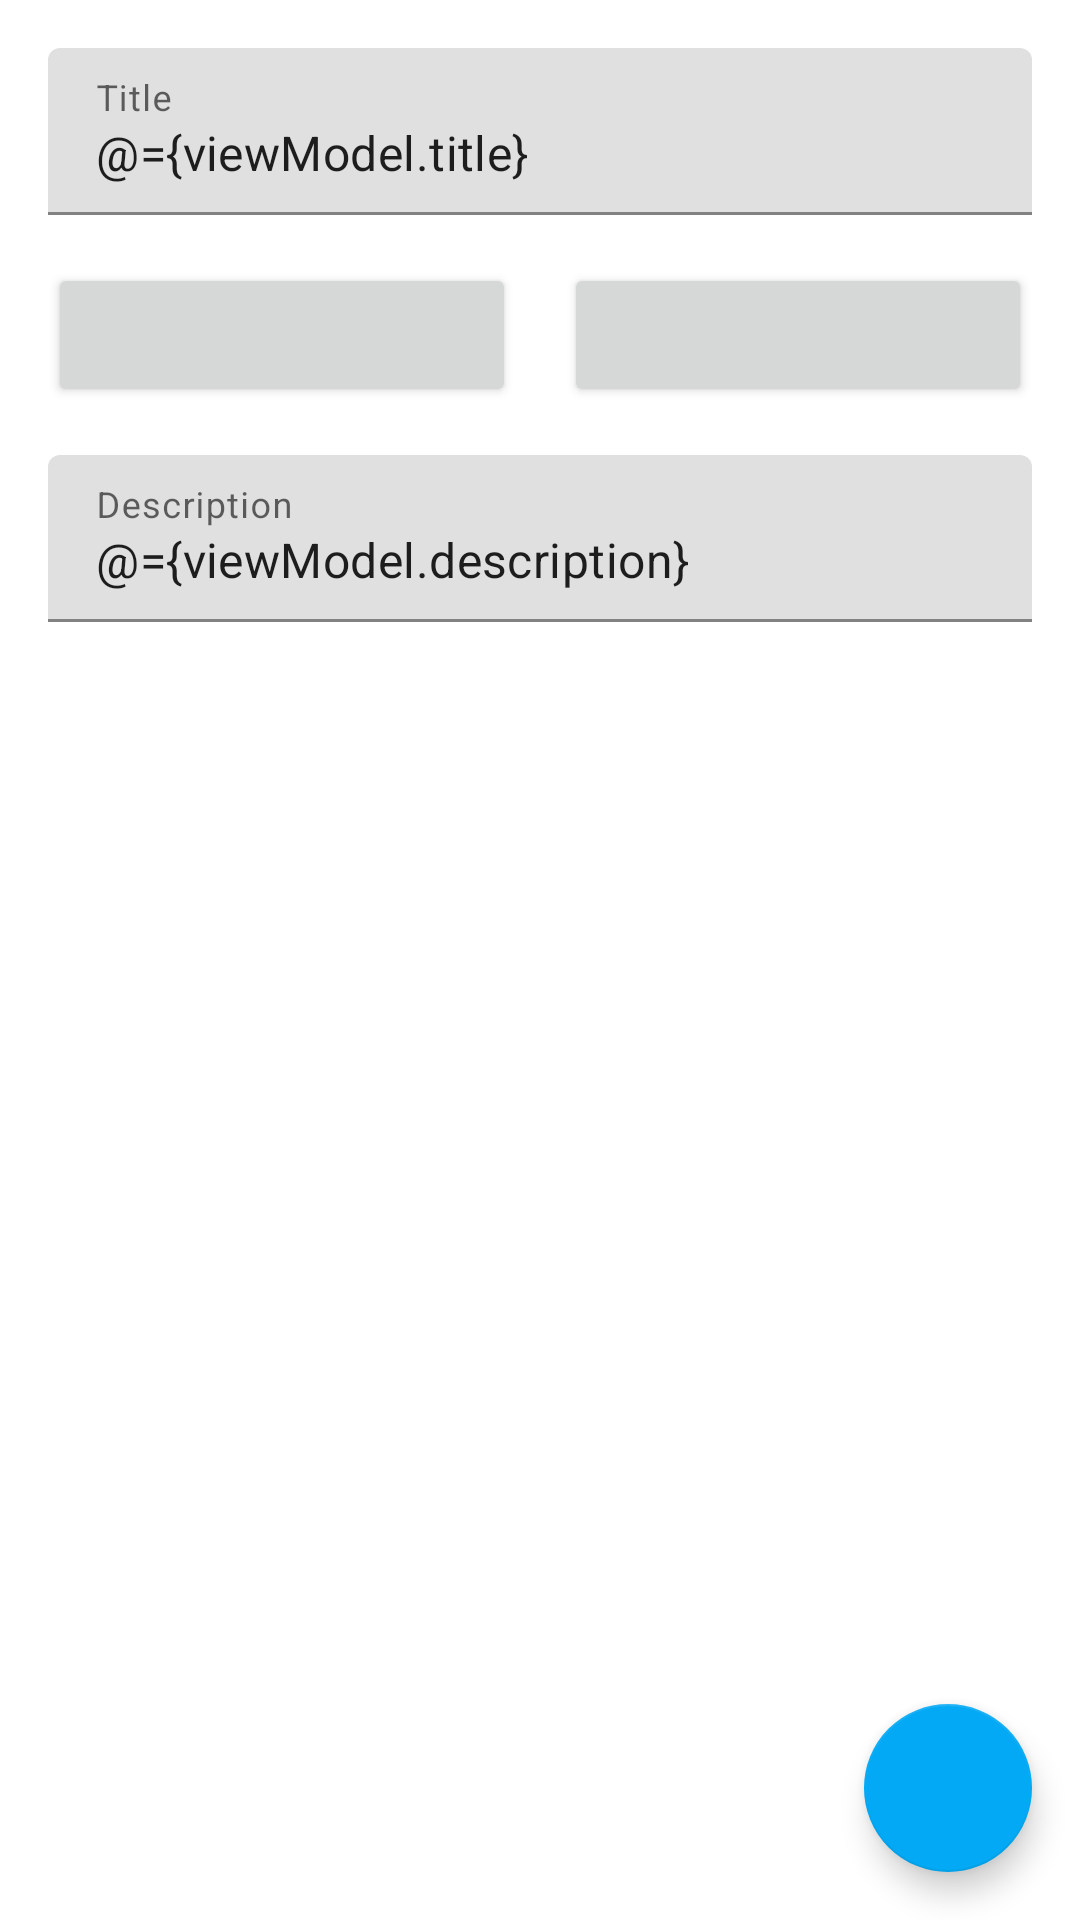

Layout XML and referenced resources for this Android screen:
<!-- AndroidManifest.xml: application theme Theme.Notian -->
<!-- res/layout/activity_note_editor.xml -->
<?xml version="1.0" encoding="utf-8"?>
<layout xmlns:android="http://schemas.android.com/apk/res/android"
    xmlns:app="http://schemas.android.com/apk/res-auto"
    xmlns:tools="http://schemas.android.com/tools">

    <data>

        <variable
            name="viewModel"
            type="me.profiluefter.profinote.models.NoteEditorActivityViewModel" />
    </data>

    <androidx.constraintlayout.widget.ConstraintLayout
        android:layout_width="match_parent"
        android:layout_height="match_parent"
        tools:context=".activities.NoteEditorActivity">

        <com.google.android.material.textfield.TextInputLayout
            android:id="@+id/noteEditorTitleContainer"
            android:layout_width="0dp"
            android:layout_height="wrap_content"
            android:layout_marginStart="16dp"
            android:layout_marginTop="16dp"
            android:layout_marginEnd="16dp"
            app:layout_constraintEnd_toEndOf="parent"
            app:layout_constraintStart_toStartOf="parent"
            app:layout_constraintTop_toTopOf="parent">

            <com.google.android.material.textfield.TextInputEditText
                android:id="@+id/noteEditorTitle"
                android:layout_width="match_parent"
                android:layout_height="wrap_content"
                android:hint="@string/note_editor_title"
                android:inputType="text"
                android:text="@={viewModel.title}" />
        </com.google.android.material.textfield.TextInputLayout>

        <Button
            android:id="@+id/noteEditorDate"
            android:layout_width="0dp"
            android:layout_height="wrap_content"
            android:layout_marginStart="16dp"
            android:layout_marginTop="16dp"
            android:layout_marginEnd="8dp"
            android:onClick="openDatePicker"
            android:text="@{viewModel.date}"
            app:layout_constraintEnd_toStartOf="@+id/noteEditorTime"
            app:layout_constraintHorizontal_bias="0.5"
            app:layout_constraintStart_toStartOf="parent"
            app:layout_constraintTop_toBottomOf="@+id/noteEditorTitleContainer" />

        <Button
            android:id="@+id/noteEditorTime"
            android:layout_width="0dp"
            android:layout_height="wrap_content"
            android:layout_marginStart="8dp"
            android:layout_marginTop="16dp"
            android:layout_marginEnd="16dp"
            android:onClick="openTimePicker"
            android:text="@{viewModel.time}"
            app:layout_constraintEnd_toEndOf="parent"
            app:layout_constraintHorizontal_bias="0.5"
            app:layout_constraintStart_toEndOf="@+id/noteEditorDate"
            app:layout_constraintTop_toBottomOf="@+id/noteEditorTitleContainer" />

        <com.google.android.material.textfield.TextInputLayout
            android:id="@+id/noteEditorDescriptionContainer"
            android:layout_width="0dp"
            android:layout_height="wrap_content"
            android:layout_marginStart="16dp"
            android:layout_marginTop="16dp"
            android:layout_marginEnd="16dp"
            android:layout_marginBottom="16dp"
            app:layout_constrainedHeight="true"
            app:layout_constraintBottom_toBottomOf="parent"
            app:layout_constraintEnd_toEndOf="parent"
            app:layout_constraintStart_toStartOf="parent"
            app:layout_constraintTop_toBottomOf="@+id/noteEditorTime"
            app:layout_constraintVertical_bias="0.0">

            <com.google.android.material.textfield.TextInputEditText
                android:id="@+id/noteEditorDescription"
                android:layout_width="match_parent"
                android:layout_height="wrap_content"
                android:hint="@string/note_editor_description"
                android:inputType="textMultiLine"
                android:text="@={viewModel.description}" />
        </com.google.android.material.textfield.TextInputLayout>

        <com.google.android.material.floatingactionbutton.FloatingActionButton
            android:id="@+id/noteEditorSave"
            android:layout_width="wrap_content"
            android:layout_height="wrap_content"
            android:layout_marginEnd="16dp"
            android:layout_marginBottom="16dp"
            android:clickable="true"
            android:contentDescription="@string/note_editor_save_button"
            android:focusable="true"
            android:onClick="saveNote"
            android:src="@drawable/baseline_save_24"
            app:layout_constraintBottom_toBottomOf="parent"
            app:layout_constraintEnd_toEndOf="parent" />

    </androidx.constraintlayout.widget.ConstraintLayout>
</layout>
<!-- resources referenced by this layout -->
<resources>
  <string name="note_editor_description">Description</string>
  <string name="note_editor_save_button">Save button</string>
  <string name="note_editor_title">Title</string>
  <style name="Theme.Notian" parent="Theme.MaterialComponents.DayNight.DarkActionBar">
          
          <item name="colorPrimary">@color/purple_500</item>
          <item name="colorPrimaryVariant">@color/purple_700</item>
          <item name="colorOnPrimary">@color/white</item>
          
          <item name="colorSecondary">?attr/colorPrimary</item>
          <item name="colorSecondaryVariant">?attr/colorPrimaryVariant</item>
          <item name="colorOnSecondary">?attr/colorOnPrimary</item>
          
          <item name="android:statusBarColor" tools:targetApi="l">?attr/colorPrimaryVariant</item>
          
      </style>
  <color name="purple_500">#03A9F4</color>
  <color name="purple_700">#0288D1</color>
  <color name="white">#FFFFFFFF</color>
</resources>
